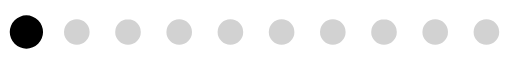
t = 0.00 s
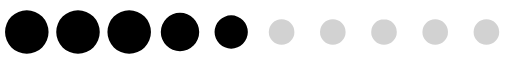
t = 0.36 s
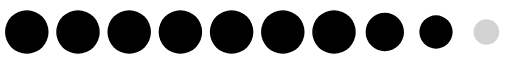
t = 0.72 s
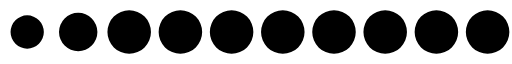
t = 1.08 s
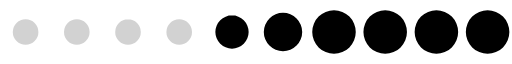
t = 1.44 s
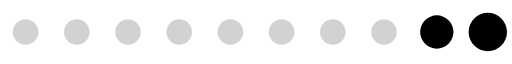
t = 1.80 s

The animated SVG that drew these frames (rendered in a browser with its animation timeline set to each time). Animation: 1 SMIL element (animateTransform=1); one cycle of 2.16 s, repeats indefinitely.

<svg xmlns="http://www.w3.org/2000/svg" xmlns:svg="http://www.w3.org/2000/svg" xmlns:xlink="http://www.w3.org/1999/xlink" width="144" height="18" version="1.0" viewBox="0 0 512 64" xml:space="preserve"><rect width="100%" height="100%" x="0" y="0" fill="#FFF"/><path fill="#949494" fill-opacity=".42" fill-rule="evenodd" d="M486.4 19.2A12.8 12.8 0 1 1 473.6 32a12.8 12.8 0 0 1 12.8-12.8zm-51.2 0A12.8 12.8 0 1 1 422.4 32a12.8 12.8 0 0 1 12.8-12.8zm-51.2 0A12.8 12.8 0 1 1 371.2 32 12.8 12.8 0 0 1 384 19.2zm-51.2 0A12.8 12.8 0 1 1 320 32a12.8 12.8 0 0 1 12.8-12.8zm-51.2 0A12.8 12.8 0 1 1 268.8 32a12.8 12.8 0 0 1 12.8-12.8zm-51.2 0A12.8 12.8 0 1 1 217.6 32a12.8 12.8 0 0 1 12.8-12.8zm-51.2 0A12.8 12.8 0 1 1 166.4 32a12.8 12.8 0 0 1 12.8-12.8zm-51.2 0A12.8 12.8 0 1 1 115.2 32 12.8 12.8 0 0 1 128 19.2zm-51.2 0A12.8 12.8 0 1 1 64 32a12.8 12.8 0 0 1 12.8-12.8zm-51.2 0A12.8 12.8 0 1 1 12.8 32a12.8 12.8 0 0 1 12.8-12.8z"/><g><path fill="#000" fill-opacity="1" fill-rule="evenodd" d="M-119.6,10.24A21.76,21.76,0,0,1-97.84,32,21.76,21.76,0,0,1-119.6,53.76,21.76,21.76,0,0,1-141.36,32,21.76,21.76,0,0,1-119.6,10.24Zm-51.2,0A21.76,21.76,0,0,1-149.04,32,21.76,21.76,0,0,1-170.8,53.76,21.76,21.76,0,0,1-192.56,32,21.76,21.76,0,0,1-170.8,10.24Zm-51.2,0A21.76,21.76,0,0,1-200.24,32,21.76,21.76,0,0,1-222,53.76,21.76,21.76,0,0,1-243.76,32,21.76,21.76,0,0,1-222,10.24Zm-51.2,0A21.76,21.76,0,0,1-251.44,32,21.76,21.76,0,0,1-273.2,53.76,21.76,21.76,0,0,1-294.96,32,21.76,21.76,0,0,1-273.2,10.24Zm-51.2,0A21.76,21.76,0,0,1-302.64,32,21.76,21.76,0,0,1-324.4,53.76,21.76,21.76,0,0,1-346.16,32,21.76,21.76,0,0,1-324.4,10.24Zm-51.2,0A21.76,21.76,0,0,1-353.84,32,21.76,21.76,0,0,1-375.6,53.76,21.76,21.76,0,0,1-397.36,32,21.76,21.76,0,0,1-375.6,10.24Zm-51.2,0A21.76,21.76,0,0,1-405.04,32,21.76,21.76,0,0,1-426.8,53.76,21.76,21.76,0,0,1-448.56,32,21.76,21.76,0,0,1-426.8,10.24Zm-51.2,0A21.76,21.76,0,0,1-456.24,32,21.76,21.76,0,0,1-478,53.76,21.76,21.76,0,0,1-499.76,32,21.76,21.76,0,0,1-478,10.24Zm-51.2,0A21.76,21.76,0,0,1-507.44,32,21.76,21.76,0,0,1-529.2,53.76,21.76,21.76,0,0,1-550.96,32,21.76,21.76,0,0,1-529.2,10.24Zm-51.2,0A21.76,21.76,0,0,1-558.64,32,21.76,21.76,0,0,1-580.4,53.76,21.76,21.76,0,0,1-602.16,32,21.76,21.76,0,0,1-580.4,10.24Zm-51,2.56A19.2,19.2,0,0,1-612.2,32a19.2,19.2,0,0,1-19.2,19.2A19.2,19.2,0,0,1-650.6,32,19.2,19.2,0,0,1-631.4,12.8Zm-51,2.56A16.64,16.64,0,0,1-665.76,32,16.64,16.64,0,0,1-682.4,48.64,16.64,16.64,0,0,1-699.04,32,16.64,16.64,0,0,1-682.4,15.36ZM-68.8,12.8A19.2,19.2,0,0,1-49.6,32,19.2,19.2,0,0,1-68.8,51.2,19.2,19.2,0,0,1-88,32,19.2,19.2,0,0,1-68.8,12.8Zm51.2,2.56A16.64,16.64,0,0,1-.96,32,16.64,16.64,0,0,1-17.6,48.64,16.64,16.64,0,0,1-34.24,32,16.64,16.64,0,0,1-17.6,15.36Z"/><animateTransform attributeName="transform" calcMode="discrete" dur="2160ms" repeatCount="indefinite" type="translate" values="44 0;95.2 0;146.4 0;197.6 0;248.8 0;300 0;351.2 0;402.4 0;453.6 0;504.8 0;556 0;607.2 0;658.4 0;709.6 0;760.8 0;812 0;863.2 0;914.4 0;965.6 0;1016.8 0;1068 0;1119.2 0;1170.4 0;1221.6 0;1272.8 0;1324 0"/></g></svg>